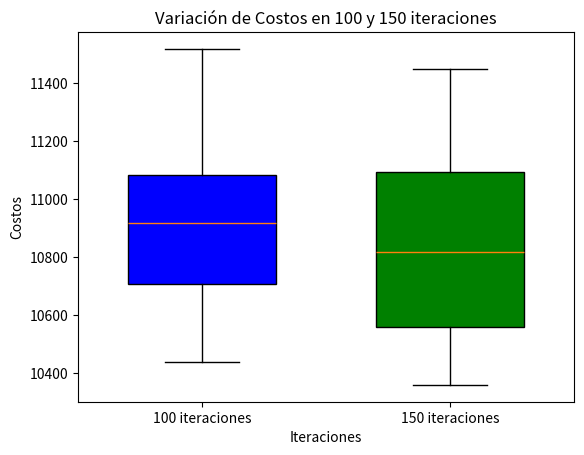

The script that saved this image:
from matplotlib import pyplot as plt
import numpy as np

# datos100iteraciones = [93343, 11100, 10750, 11153, 10817, 10920, 11506, 10820, 10880, 10746, 10536, 10297, 11211, 11357, 10636, 11403, 10874, 10798, 10441, 10528, 10816, 10525, 10686, 11017, 10512, 10149, 11204, 10425, 10896, 10479, 10600, 11145, 10149]
datos150iteraciones = [
    10837, 11372, 11310, 10912, 10864, 10545, 11099, 10360, 10521, 10564,
    10819, 10722, 10400, 11448, 10636, 10577, 10981, 10649, 11227, 10554,
    10600, 10993, 10503, 11392, 10405, 11304, 10806, 10876, 11092, 10558,
    11095
]

datos100iteraciones = [
    10710, 10570, 10703, 11175, 10861, 11501, 10934, 10925, 11074, 10486, 
    11403, 11384, 10633, 10786, 10846, 10918, 10730, 11129, 10986, 11093, 
    10439, 10678, 11035, 10723, 10951, 10664, 11518, 11117, 10639, 11025, 
    10748
]


# datos1000iteraciones = [90126, 10681, 10443, 10722, 10690, 10699, 10228, 10469, 10666, 10600, 10912, 11089, 11156, 10688, 11047, 10470, 10542, 10886, 11488, 10818, 11064, 11221, 11124, 10622, 10607, 11022, 10795, 10783, 10582, 11257, 10973, 11011, 10228]
# Crear el gráfico
# plt.plot(datos150iteraciones, marker='o', linestyle='-')
# # Configurar etiquetas y título
# plt.xlabel('Iteración')
# plt.ylabel('Costo')
# plt.title('Gráfico de Costos vs N Iteración (150 iteraciones)')
# # Mostrar el gráfico
# plt.grid(True)  # Agregar una cuadrícula
# plt.show()

# mediana100 = np.median(datos100iteraciones)
# mediana150 = np.median(datos150iteraciones)
# print(mediana100)
# print(mediana150)

# Crear un diagrama de cajas
# Crear un diagrama de cajas para la serie 1
plt.boxplot(datos100iteraciones, positions=[1], widths=0.6, patch_artist=True, boxprops=dict(facecolor="blue"))
# Crear un diagrama de cajas para la serie 2
plt.boxplot(datos150iteraciones, positions=[2], widths=0.6, patch_artist=True, boxprops=dict(facecolor="green"))
plt.xticks([1, 2], ['100 iteraciones', '150 iteraciones'])

# Etiquetas para los ejes
plt.xlabel('Iteraciones')
plt.ylabel('Costos')

# Título del gráfico
plt.title('Variación de Costos en 100 y 150 iteraciones')

# Mostrar el gráfico
plt.show()

# Calcular la media
media100 = np.mean(datos100iteraciones)
media150= np.mean(datos150iteraciones)

# Calcular la mediana
mediana100 = np.median(datos100iteraciones)
mediana150 = np.median(datos150iteraciones)

# Calcular la desviación estándar
desviacion_estandar100 = np.std(datos100iteraciones)
desviacion_estandar150 = np.std(datos150iteraciones)

# Imprimir los resultados
print("Media:", media100)
print("Media:", media150)
print("Mediana:", mediana100)
print("Mediana:", mediana150)
print("Desviación Estándar:", desviacion_estandar100)
print("Desviación Estándar:", desviacion_estandar150)
